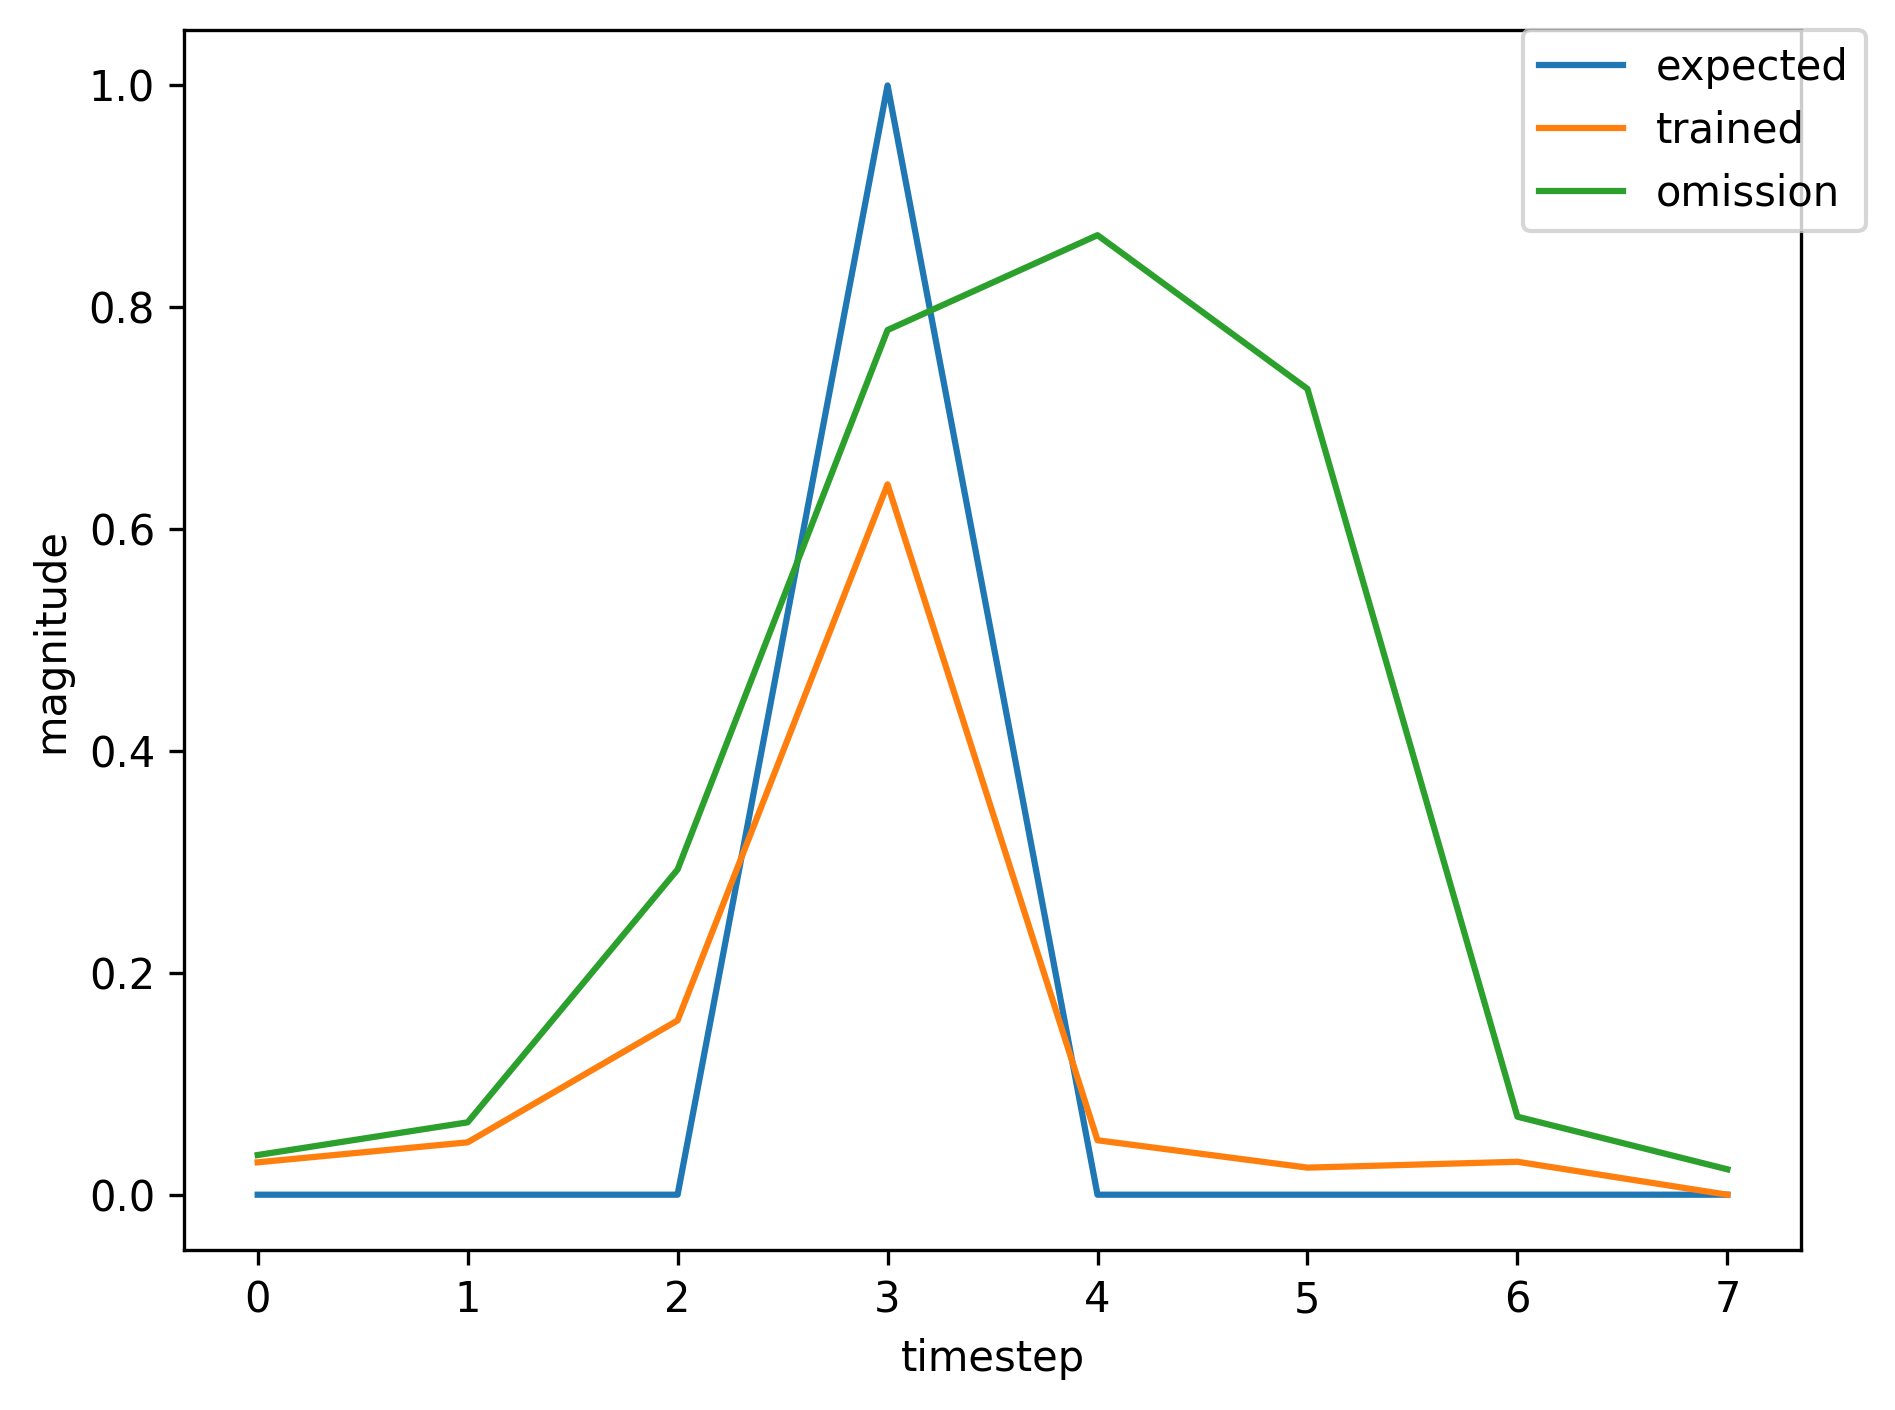

The table this chart was drawn from, first rows:
, input, expected_output, network_output
0, 1.0, 0, 0.7565
1, 0.0, 0, 0.1325
2, 0.0, 0, 0.02565
3, 2.0, 1, 0.03088
4, 0.0, 0, 0.02258
5, 0.0, 0, 0.02999
6, 0.0, 0, 0.03845
7, 1.0, 0, 0.04749
8, 0.0, 0, 0.1373
9, 0.0, 0, 0.673
10, 2.0, 1, 0.8684
11, 0.0, 0, 0.03825
12, 0.0, 0, 0.02277
13, 0.0, 0, 0.02852
14, 1.0, 0, 0.03374
15, 0.0, 0, 0.05419
16, 0.0, 0, 0.1905
17, 2.0, 1, 0.6522
18, 0.0, 0, 0.04468
19, 0.0, 0, 0.02397
20, 0.0, 0, 0.0293
21, 1.0, 0, 0.03482
22, 0.0, 0, 0.05912
23, 0.0, 0, 0.2332
24, 2.0, 1, 0.7203
25, 0.0, 0, 0.04877
26, 0.0, 0, 0.02359
27, 0.0, 0, 0.02886
28, 1.0, 0, 0.03424
29, 0.0, 0, 0.05666
30, 0.0, 0, 0.2123
31, 2.0, 1, 0.692
32, 0.0, 0, 0.04716
33, 0.0, 0, 0.02375
34, 1.0, 0, 0.02904
35, 0.0, 0, 0.04673
36, 0.0, 0, 0.1534
37, 2.0, 1, 0.6315
38, 0.0, 0, 0.04847
39, 0.0, 0, 0.02447
40, 0.0, 0, 0.02978
41, 1.0, 0, 0.03589
42, 0.0, 0, 0.0659
43, 0.0, 0, 0.2991
44, 2.0, 1, 0.7834
45, 0.0, 0, 0.05257
46, 0.0, 0, 0.02329
47, 1.0, 0, 0.02856
48, 0.0, 0, 0.04521
49, 0.0, 0, 0.142
50, 2.0, 1, 0.6002
51, 0.0, 0, 0.04634
52, 0.0, 0, 0.02472
53, 0.0, 0, 0.0301
54, 1.0, 0, 0.03636
55, 0.0, 0, 0.06833
56, 0.0, 0, 0.3209
57, 2.0, 1, 0.7961
58, 0.0, 0, 0.05273
59, 0.0, 0, 0.02322
... 311 more rows
